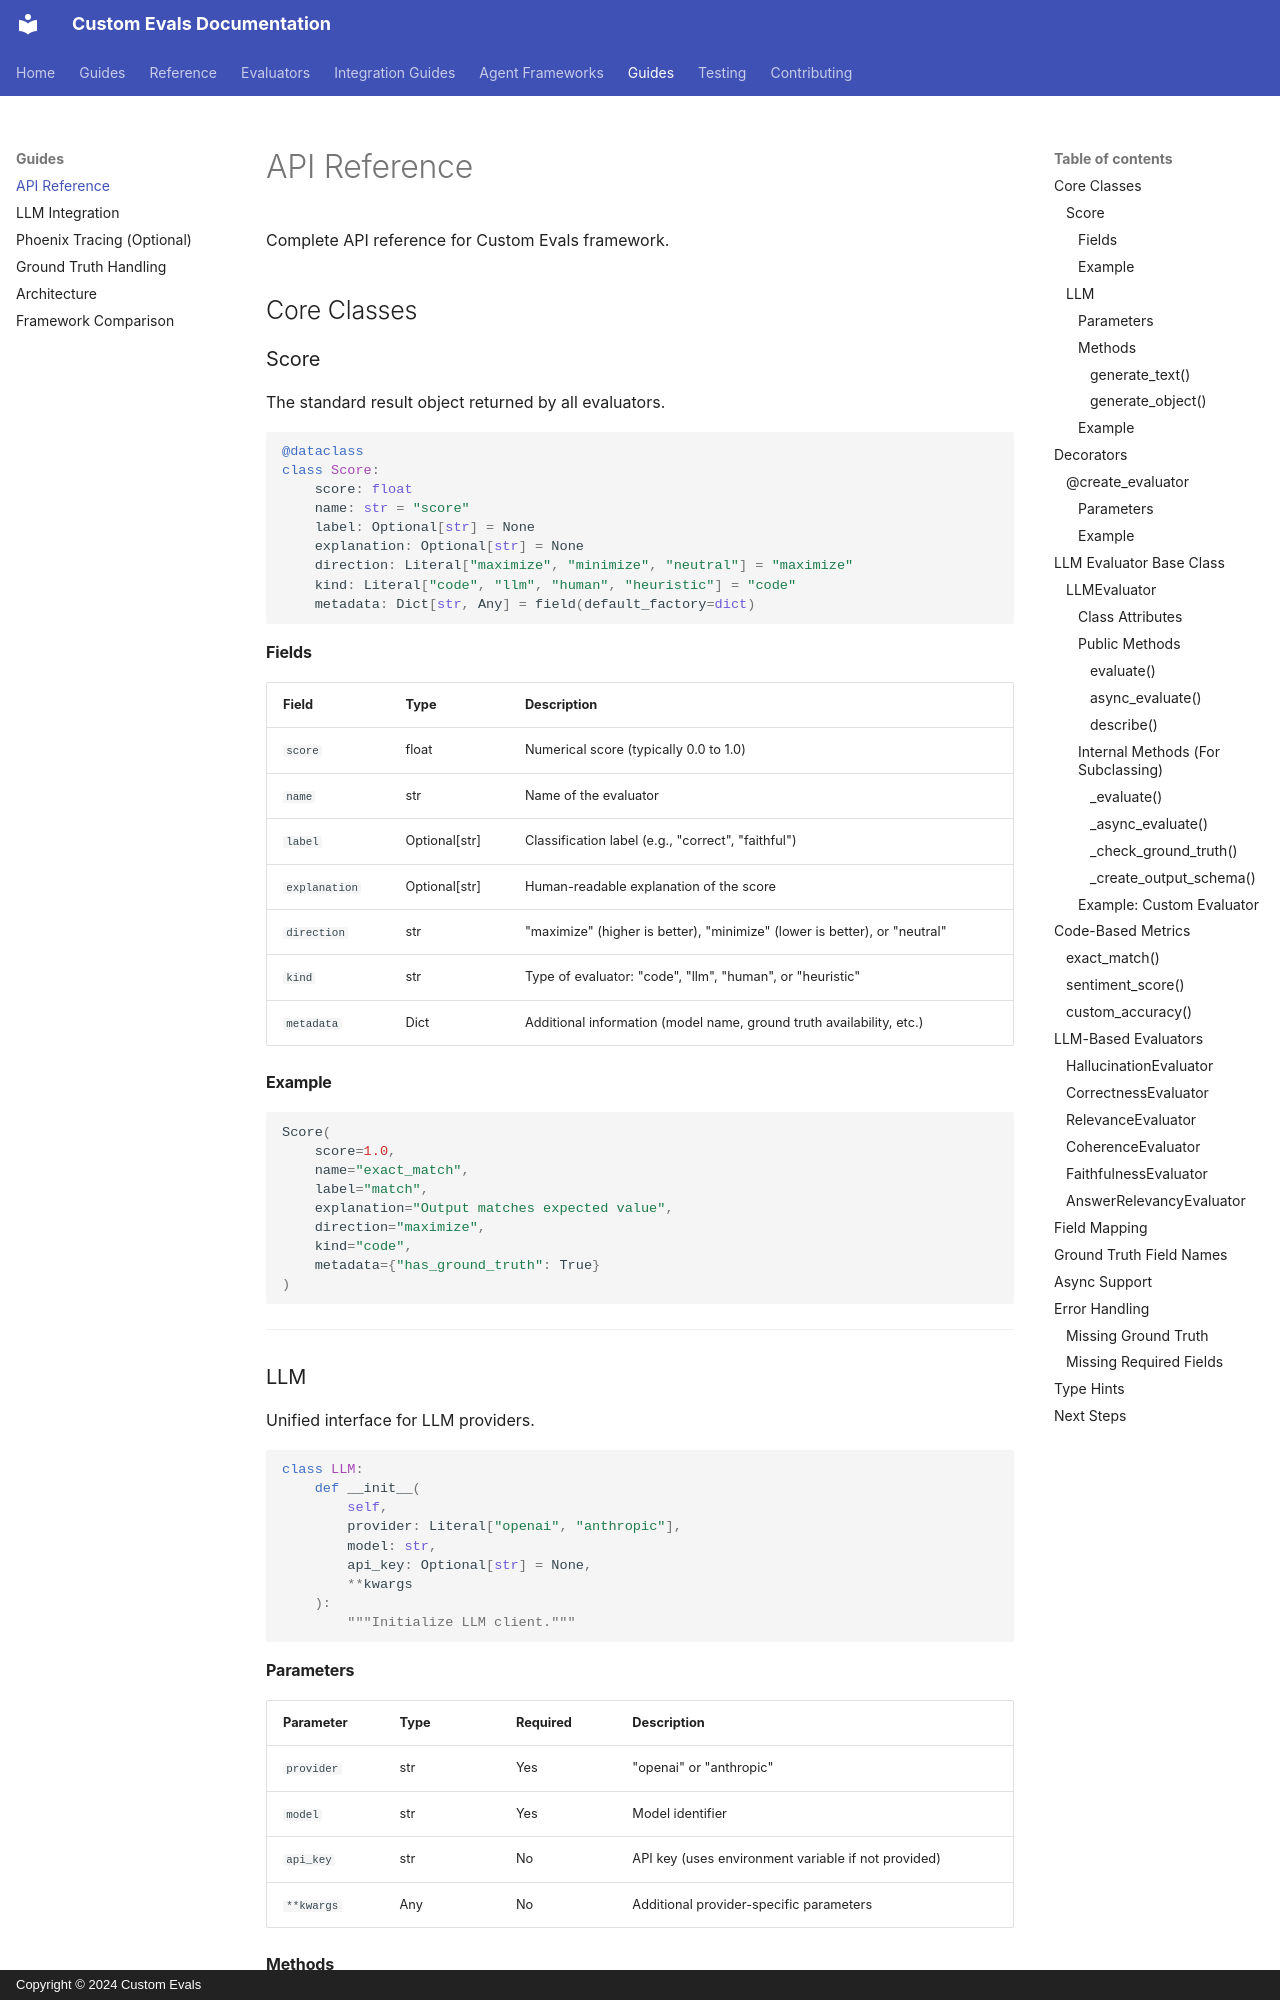

repository: anjijava16/cust-evals · page: api-reference/index.html · generator: mkdocs · copyright: Copyright © 2024 Custom Evals

# API Reference

Complete API reference for Custom Evals framework.

## Core Classes

### Score

The standard result object returned by all evaluators.

```python
@dataclass
class Score:
    score: float
    name: str = "score"
    label: Optional[str] = None
    explanation: Optional[str] = None
    direction: Literal["maximize", "minimize", "neutral"] = "maximize"
    kind: Literal["code", "llm", "human", "heuristic"] = "code"
    metadata: Dict[str, Any] = field(default_factory=dict)
```

#### Fields

| Field | Type | Description |
|-------|------|-------------|
| `score` | float | Numerical score (typically 0.0 to 1.0) |
| `name` | str | Name of the evaluator |
| `label` | Optional[str] | Classification label (e.g., "correct", "faithful") |
| `explanation` | Optional[str] | Human-readable explanation of the score |
| `direction` | str | "maximize" (higher is better), "minimize" (lower is better), or "neutral" |
| `kind` | str | Type of evaluator: "code", "llm", "human", or "heuristic" |
| `metadata` | Dict | Additional information (model name, ground truth availability, etc.) |

#### Example

```python
Score(
    score=1.0,
    name="exact_match",
    label="match",
    explanation="Output matches expected value",
    direction="maximize",
    kind="code",
    metadata={"has_ground_truth": True}
)
```

---

### LLM

Unified interface for LLM providers.

```python
class LLM:
    def __init__(
        self,
        provider: Literal["openai", "anthropic"],
        model: str,
        api_key: Optional[str] = None,
        **kwargs
    ):
        """Initialize LLM client."""
```
